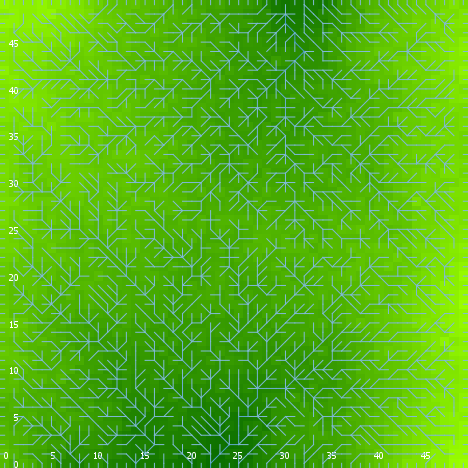

The file beside this chart, header and first rows:
export-world data (NetLogo 6.0.4)
land.nlogo
01/13/2020 23:40:20:652 +0000
RANDOM STATE
0 0 -1727483681 468 -2.515029337524682 f…
GLOBALS
min-pxcor, max-pxcor, min-pycor, max-pycor, perspective, subject, nextIndex, directed-links, ticks, algorithm-style, continentality, display-mode, do-fill-sinks, elevationdistribution, elevationnoise, elevationsmoothstep, featureanglerange, landoceanratio, maxdist, maxelevation, minelevation, numcontinents, numoceans, numranges
0, 49, 0, 49, 0, nobody, 2600, "UNDIRECTED", -1, "C#", 3094, "terrain", true, [0.5752746676767742 0.6469837100400389 0…, 0.6352, 1, 17.39, 1, 34.65, 1.489, 0.09759, 7, 6, 0
TURTLES
who, color, heading, xcor, ycor, shape, label, label-color, breed, hidden?, size, pen-size, pen-mode, points
0, 15, 248, 46, 46, "default", "", 9.9, {breed flowholders}, true, 1, 1, "up", 
1, 65, 240, 11, 27, "default", "", 9.9, {breed flowholders}, true, 1, 1, "up", 
2, 105, 308, 46, 12, "default", "", 9.9, {breed flowholders}, true, 1, 1, "up", 
3, 5, 330, 42, 9, "default", "", 9.9, {breed flowholders}, true, 1, 1, "up", 
4, 5, 224, 30, 42, "default", "", 9.9, {breed flowholders}, true, 1, 1, "up", 
5, 5, 86, 25, 21, "default", "", 9.9, {breed flowholders}, true, 1, 1, "up", 
6, 55, 230, 20, 6, "default", "", 9.9, {breed flowholders}, true, 1, 1, "up", 
7, 115, 241, 4, 47, "default", "", 9.9, {breed flowholders}, true, 1, 1, "up", 
8, 125, 257, 5, 25, "default", "", 9.9, {breed flowholders}, true, 1, 1, "up", 
9, 75, 71, 28, 39, "default", "", 9.9, {breed flowholders}, true, 1, 1, "up", 
10, 5, 329, 46, 38, "default", "", 9.9, {breed flowholders}, true, 1, 1, "up", 
11, 55, 337, 10, 38, "default", "", 9.9, {breed flowholders}, true, 1, 1, "up", 
12, 125, 157, 34, 24, "default", "", 9.9, {breed flowholders}, true, 1, 1, "up", 
13, 5, 299, 30, 21, "default", "", 9.9, {breed flowholders}, true, 1, 1, "up", 
14, 55, 96, 13, 16, "default", "", 9.9, {breed flowholders}, true, 1, 1, "up", 
15, 135, 132, 2, 11, "default", "", 9.9, {breed flowholders}, true, 1, 1, "up", 
16, 135, 352, 4, 6, "default", "", 9.9, {breed flowholders}, true, 1, 1, "up", 
17, 15, 294, 6, 27, "default", "", 9.9, {breed flowholders}, true, 1, 1, "up", 
18, 97, 270, 0, 40, "line half", "", 9.9, {breed flowholders}, false, 1, 1, "up", 
19, 5, 291, 15, 47, "default", "", 9.9, {breed flowholders}, true, 1, 1, "up", 
20, 35, 204, 15, 3, "default", "", 9.9, {breed flowholders}, true, 1, 1, "up", 
21, 75, 48, 1, 43, "default", "", 9.9, {breed flowholders}, true, 1, 1, "up", 
22, 65, 28, 18, 23, "default", "", 9.9, {breed flowholders}, true, 1, 1, "up", 
23, 85, 96, 3, 42, "default", "", 9.9, {breed flowholders}, true, 1, 1, "up", 
24, 97, 90, 49, 38, "line half", "", 9.9, {breed flowholders}, false, 1, 1, "up", 
25, 75, 313, 15, 46, "default", "", 9.9, {breed flowholders}, true, 1, 1, "up", 
26, 55, 136, 24, 29, "default", "", 9.9, {breed flowholders}, true, 1, 1, "up", 
27, 135, 73, 32, 30, "default", "", 9.9, {breed flowholders}, true, 1, 1, "up", 
28, 97, 270, 0, 8, "line half", "", 9.9, {breed flowholders}, false, 1, 1, "up", 
29, 65, 281, 33, 44, "default", "", 9.9, {breed flowholders}, true, 1, 1, "up", 
30, 5, 189, 34, 9, "default", "", 9.9, {breed flowholders}, true, 1, 1, "up", 
31, 105, 37, 22, 11, "default", "", 9.9, {breed flowholders}, true, 1, 1, "up", 
32, 35, 204, 7, 8, "default", "", 9.9, {breed flowholders}, true, 1, 1, "up", 
33, 25, 232, 24, 45, "default", "", 9.9, {breed flowholders}, true, 1, 1, "up", 
34, 115, 184, 10, 25, "default", "", 9.9, {breed flowholders}, true, 1, 1, "up", 
35, 125, 126, 2, 47, "default", "", 9.9, {breed flowholders}, true, 1, 1, "up", 
36, 125, 217, 19, 19, "default", "", 9.9, {breed flowholders}, true, 1, 1, "up", 
37, 95, 80, 25, 11, "default", "", 9.9, {breed flowholders}, true, 1, 1, "up", 
38, 65, 267, 47, 38, "default", "", 9.9, {breed flowholders}, true, 1, 1, "up", 
39, 105, 319, 11, 14, "default", "", 9.9, {breed flowholders}, true, 1, 1, "up", 
40, 55, 208, 21, 38, "default", "", 9.9, {breed flowholders}, true, 1, 1, "up", 
41, 115, 128, 28, 47, "default", "", 9.9, {breed flowholders}, true, 1, 1, "up", 
42, 115, 203, 40, 34, "default", "", 9.9, {breed flowholders}, true, 1, 1, "up", 
43, 135, 139, 18, 8, "default", "", 9.9, {breed flowholders}, true, 1, 1, "up", 
44, 5, 24, 10, 5, "default", "", 9.9, {breed flowholders}, true, 1, 1, "up", 
45, 95, 345, 27, 17, "default", "", 9.9, {breed flowholders}, true, 1, 1, "up", 
46, 97, 180, 31, 0, "line half", "", 9.9, {breed flowholders}, false, 1, 1, "up", 
47, 75, 184, 39, 5, "default", "", 9.9, {breed flowholders}, true, 1, 1, "up", 
48, 135, 205, 2, 21, "default", "", 9.9, {breed flowholders}, true, 1, 1, "up", 
49, 35, 313, 8, 45, "default", "", 9.9, {breed flowholders}, true, 1, 1, "up", 
50, 97, 270, 0, 30, "line half", "", 9.9, {breed flowholders}, false, 1, 1, "up", 
... 7,501 more rows
